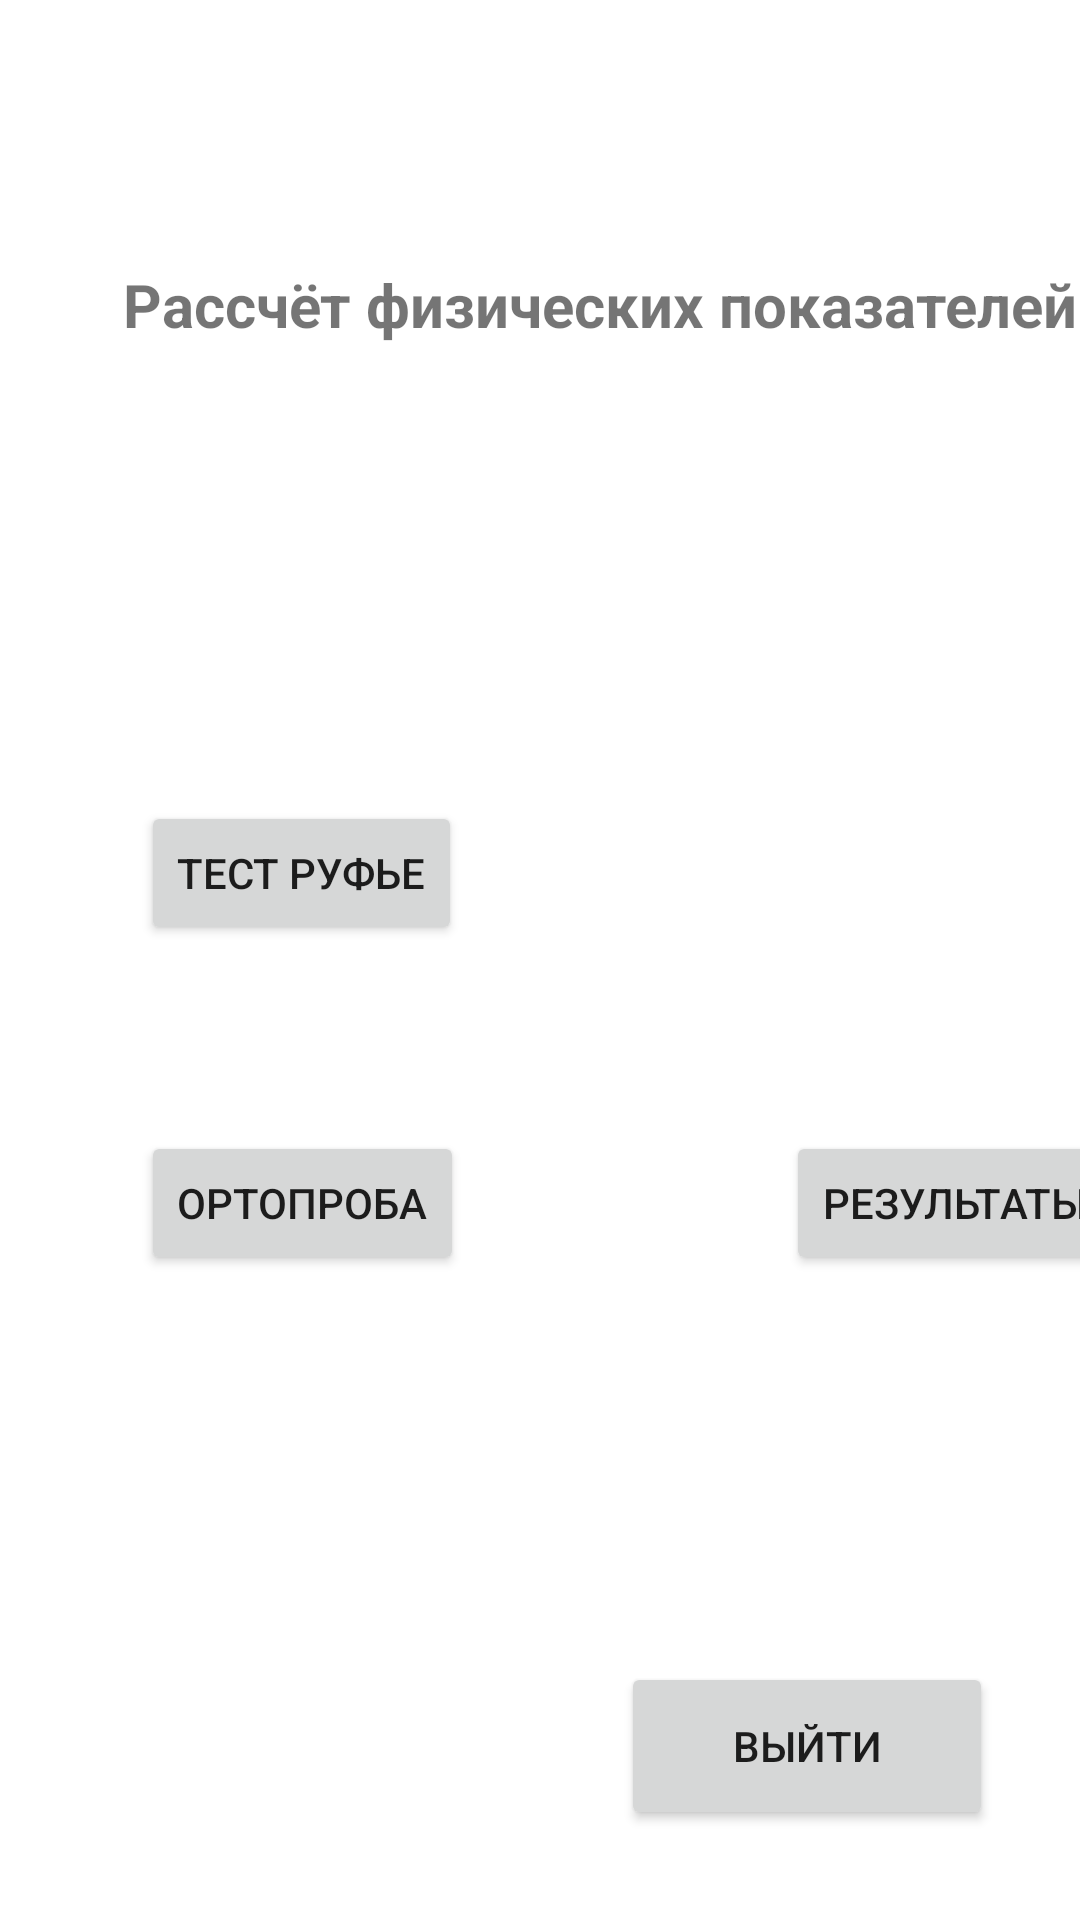

Here is an Android app screen rendered from its layout file. Give the layout XML and the strings, colors and styles it references.
<!-- AndroidManifest.xml: application theme Theme.FizTestsApp -->
<!-- res/layout/activity_main.xml -->
<?xml version="1.0" encoding="utf-8"?>
<androidx.constraintlayout.widget.ConstraintLayout xmlns:android="http://schemas.android.com/apk/res/android"
    xmlns:app="http://schemas.android.com/apk/res-auto"
    xmlns:tools="http://schemas.android.com/tools"
    android:layout_width="match_parent"
    android:layout_height="match_parent"
    tools:context=".MainActivity">

    <Button
        android:id="@+id/button3"
        android:layout_width="124dp"
        android:layout_height="56dp"
        android:layout_marginEnd="29dp"
        android:layout_marginBottom="30dp"
        android:text="выйти"
        app:layout_constraintBottom_toBottomOf="parent"
        app:layout_constraintEnd_toEndOf="parent" />

    <androidx.constraintlayout.widget.ConstraintLayout
        android:layout_width="413dp"
        android:layout_height="282dp"
        android:layout_marginTop="1dp"
        app:layout_constraintStart_toStartOf="parent"
        app:layout_constraintTop_toBottomOf="@+id/constraintLayout4">

        <Button
            android:id="@+id/button2"
            android:layout_width="wrap_content"
            android:layout_height="48dp"
            android:layout_marginStart="47dp"
            android:layout_marginTop="48dp"
            android:text="Тест Руфье"
            app:layout_constraintStart_toStartOf="parent"
            app:layout_constraintTop_toTopOf="parent" />

        <Button
            android:id="@+id/button10"
            android:layout_width="wrap_content"
            android:layout_height="48dp"
            android:layout_marginEnd="39dp"
            android:layout_marginBottom="76dp"
            android:text="Результаты"
            app:layout_constraintBottom_toBottomOf="parent"
            app:layout_constraintEnd_toEndOf="parent" />

        <Button
            android:id="@+id/button"
            android:layout_width="wrap_content"
            android:layout_height="wrap_content"
            android:layout_marginStart="47dp"
            android:layout_marginBottom="76dp"
            android:text="Ортопроба"
            app:layout_constraintBottom_toBottomOf="parent"
            app:layout_constraintStart_toStartOf="parent" />

    </androidx.constraintlayout.widget.ConstraintLayout>

    <androidx.constraintlayout.widget.ConstraintLayout
        android:id="@+id/constraintLayout4"
        android:layout_width="411dp"
        android:layout_height="218dp"
        app:layout_constraintStart_toStartOf="parent"
        app:layout_constraintTop_toTopOf="parent">

        <TextView
            android:id="@+id/textView"
            android:layout_width="329dp"
            android:layout_height="43dp"
            android:layout_marginStart="41dp"
            android:layout_marginTop="88dp"
            android:layout_marginEnd="41dp"
            android:layout_marginBottom="87dp"
            android:text="Рассчёт физических показателей"
            android:textSize="20sp"
            android:textStyle="bold"
            app:layout_constraintBottom_toBottomOf="parent"
            app:layout_constraintEnd_toEndOf="parent"
            app:layout_constraintStart_toStartOf="parent"
            app:layout_constraintTop_toTopOf="parent" />
    </androidx.constraintlayout.widget.ConstraintLayout>

</androidx.constraintlayout.widget.ConstraintLayout>
<!-- resources referenced by this layout -->
<resources>
  <style name="Theme.FizTestsApp" parent="Theme.MaterialComponents.DayNight.DarkActionBar">
          
          <item name="colorPrimary">@color/purple_500</item>
          <item name="colorPrimaryVariant">@color/purple_700</item>
          <item name="colorOnPrimary">@color/white</item>
          
          <item name="colorSecondary">@color/teal_200</item>
          <item name="colorSecondaryVariant">@color/teal_700</item>
          <item name="colorOnSecondary">@color/black</item>
          
          <item name="android:statusBarColor" tools:targetApi="l">?attr/colorPrimaryVariant</item>
          
      </style>
  <!-- not gathered from this repository: default colours our renderer supplied (Android Studio template values) -->
  <color name="purple_500">#FF6200EE</color>
  <color name="purple_700">#FF3700B3</color>
  <color name="teal_200">#FF03DAC5</color>
  <color name="teal_700">#FF018786</color>
  <color name="black">#FF000000</color>
  <color name="white">#FFFFFFFF</color>
</resources>
